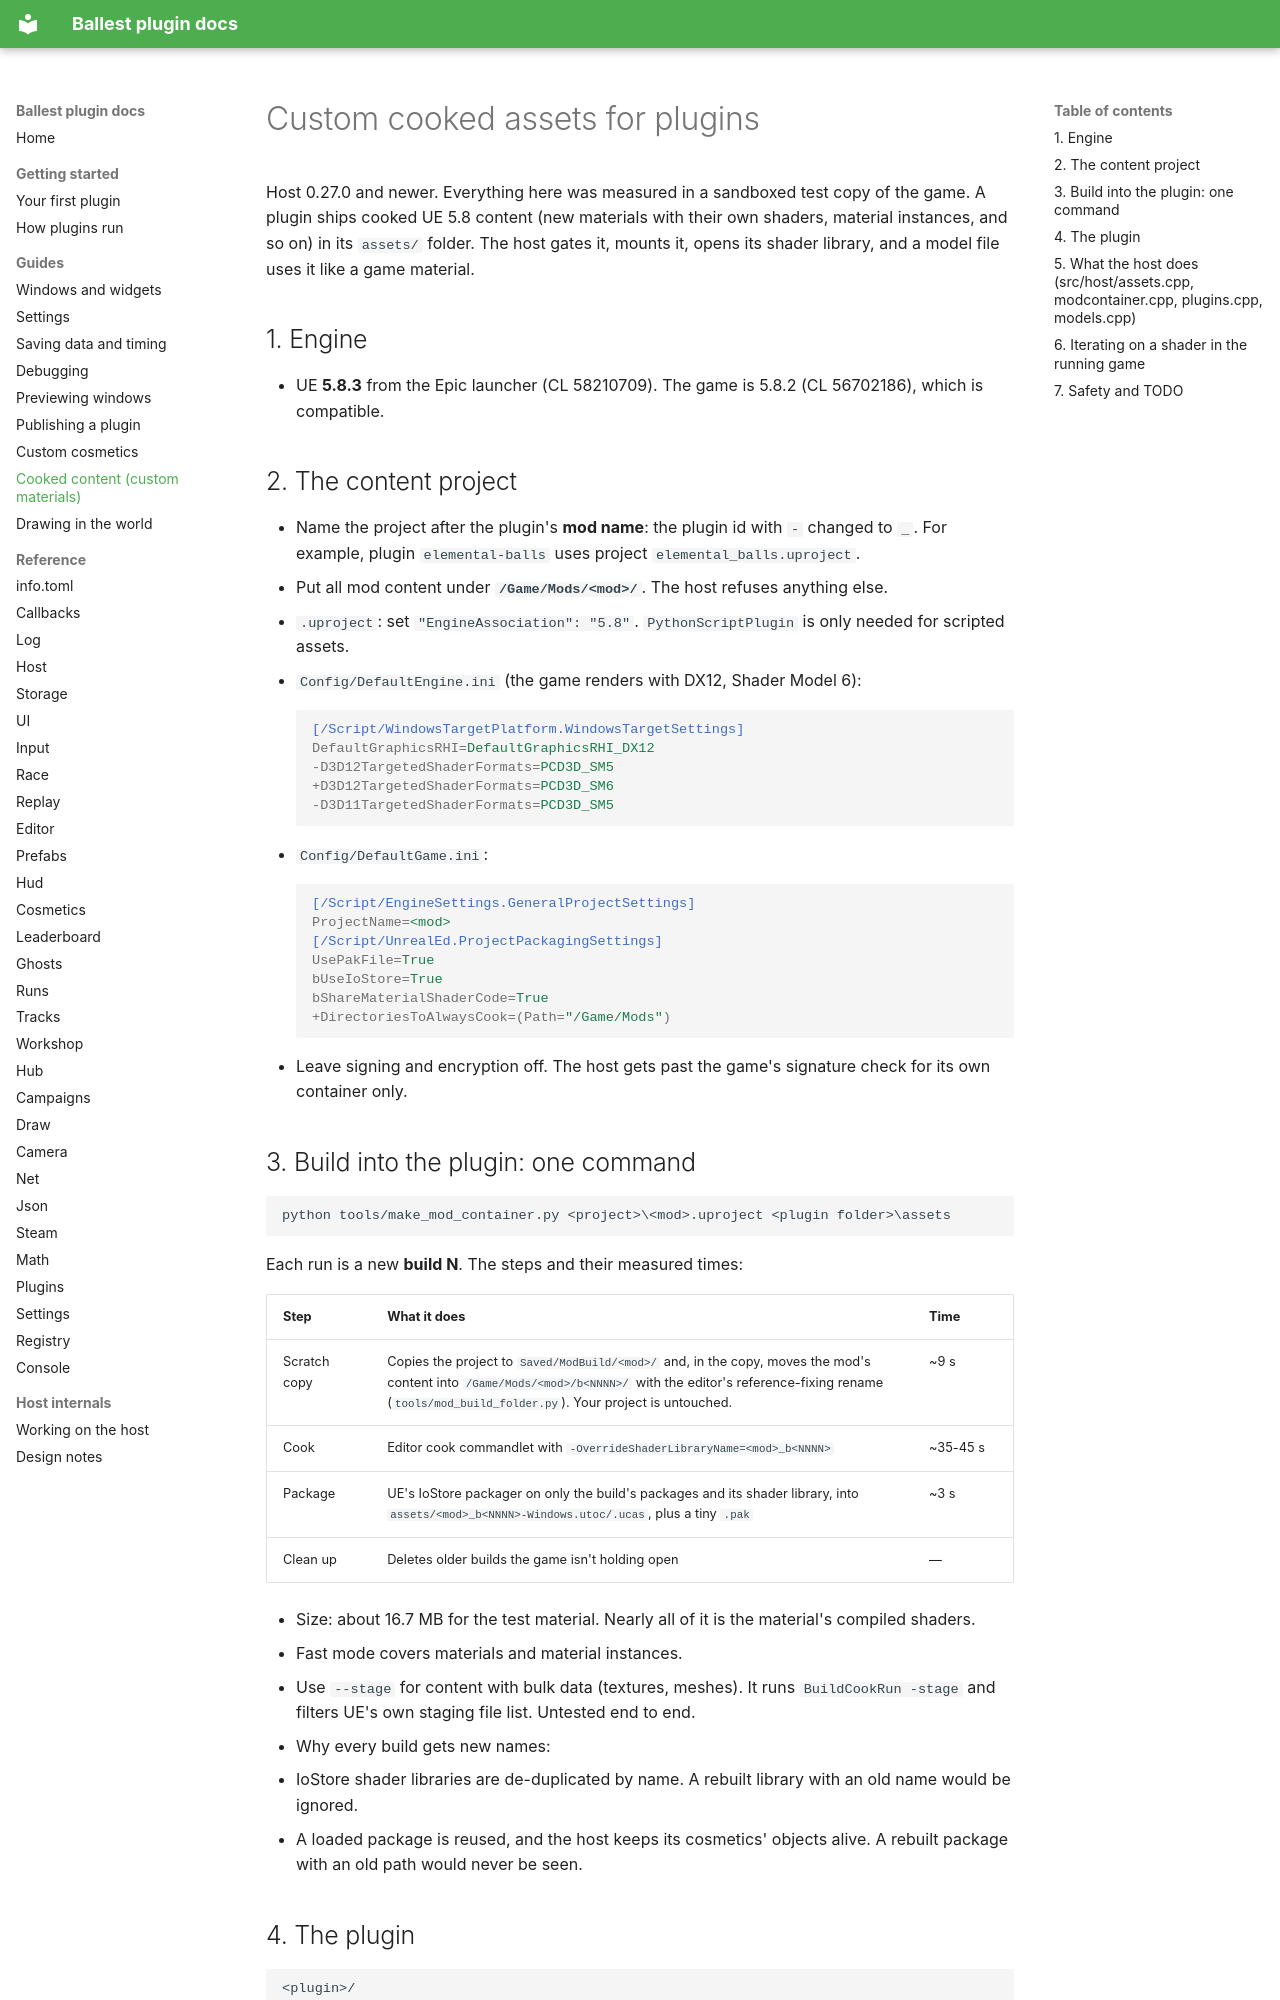

repository: AnythingGoes-ballest/ballest-plugin-manager · page: custom-assets-recipe/index.html · generator: mkdocs

# Custom cooked assets for plugins

Host 0.27.0 and newer. Everything here was measured in a sandboxed test copy of the game.
A plugin ships cooked UE 5.8 content (new materials with their own shaders, material instances, and so on) in its
`assets/` folder. The host gates it, mounts it, opens its shader library, and a model file uses it like a game material.

## 1. Engine
- UE **5.8.3** from the Epic launcher (CL 58210709). The game is 5.8.2 (CL 56702186), which is compatible.

## 2. The content project
- Name the project after the plugin's **mod name**: the plugin id with `-` changed to `_`. For example, plugin
  `elemental-balls` uses project `elemental_balls.uproject`.
- Put all mod content under **`/Game/Mods/<mod>/`**. The host refuses anything else.
- `.uproject`: set `"EngineAssociation": "5.8"`. `PythonScriptPlugin` is only needed for scripted assets.
- `Config/DefaultEngine.ini` (the game renders with DX12, Shader Model 6):
  ```ini
  [/Script/WindowsTargetPlatform.WindowsTargetSettings]
  DefaultGraphicsRHI=DefaultGraphicsRHI_DX12
  -D3D12TargetedShaderFormats=PCD3D_SM5
  +D3D12TargetedShaderFormats=PCD3D_SM6
  -D3D11TargetedShaderFormats=PCD3D_SM5
  ```
- `Config/DefaultGame.ini`:
  ```ini
  [/Script/EngineSettings.GeneralProjectSettings]
  ProjectName=<mod>
  [/Script/UnrealEd.ProjectPackagingSettings]
  UsePakFile=True
  bUseIoStore=True
  bShareMaterialShaderCode=True
  +DirectoriesToAlwaysCook=(Path="/Game/Mods")
  ```
- Leave signing and encryption off. The host gets past the game's signature check for its own container only.

## 3. Build into the plugin: one command
```
python tools/make_mod_container.py <project>\<mod>.uproject <plugin folder>\assets
```
Each run is a new **build N**. The steps and their measured times:

| Step | What it does | Time |
|---|---|---|
| Scratch copy | Copies the project to `Saved/ModBuild/<mod>/` and, in the copy, moves the mod's content into `/Game/Mods/<mod>/b<NNNN>/` with the editor's reference-fixing rename (`tools/mod_build_folder.py`). Your project is untouched. | ~9 s |
| Cook | Editor cook commandlet with `-OverrideShaderLibraryName=<mod>_b<NNNN>` | ~35-45 s |
| Package | UE's IoStore packager on only the build's packages and its shader library, into `assets/<mod>_b<NNNN>-Windows.utoc/.ucas`, plus a tiny `.pak` | ~3 s |
| Clean up | Deletes older builds the game isn't holding open | — |

- Size: about 16.7 MB for the test material. Nearly all of it is the material's compiled shaders.
- Fast mode covers materials and material instances.
  - Use `--stage` for content with bulk data (textures, meshes). It runs `BuildCookRun -stage` and filters UE's own
    staging file list. Untested end to end.
- Why every build gets new names:
  - IoStore shader libraries are de-duplicated by name. A rebuilt library with an old name would be ignored.
  - A loaded package is reused, and the host keeps its cosmetics' objects alive. A rebuilt package with an old path
    would never be seen.
